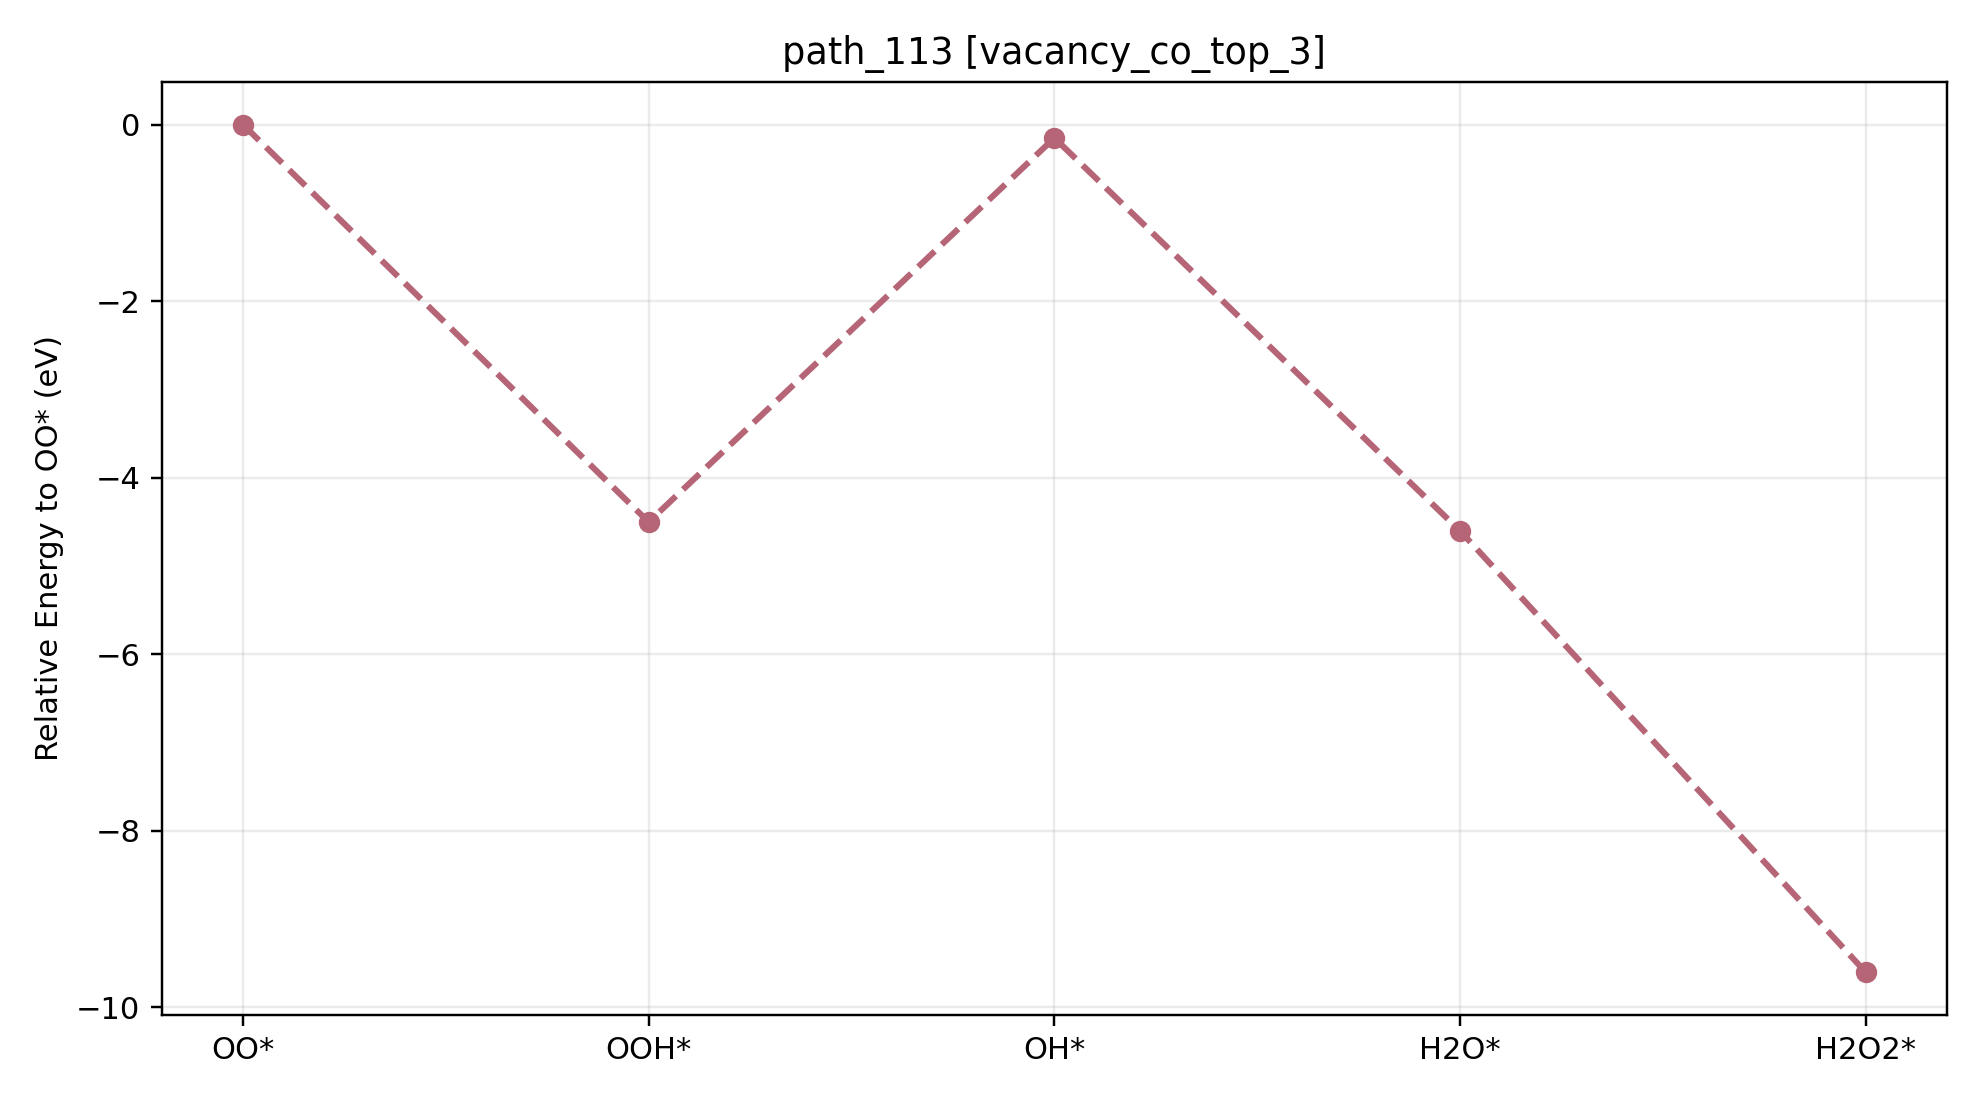

The file beside this chart, header and first rows:
path_id, context, step_index, state, state_label, node_id, final_energy_eV, relative_to_start_eV, delta_from_previous_step_eV, max_force_eVA
path_113, vacancy_co_top_3, 0, O2, OO*, vacancy_co_top_3__O2__O2_side_on_tilt0_a…, -535.1, 0.000000, 0.000000, 0.009016
path_113, vacancy_co_top_3, 1, OOH, OOH*, vacancy_co_top_3__OOH__OOH_default_tilt3…, -539.6, -4.504, -4.504, 0.01902
path_113, vacancy_co_top_3, 2, OH, OH*, vacancy_co_top_3__OH__OH_cotop3_h1p70_co…, -535.2, -0.152, 4.352, 0.009888
path_113, vacancy_co_top_3, 3, H2O, H2O*, vacancy_co_top_3__H2O__H2O_co_bound_tilt…, -539.7, -4.605, -4.453, 0.0226
path_113, vacancy_co_top_3, 4, H2O2, H2O2*, vacancy_co_top_3__H2O2__H2O2_cotop3_h1p9…, -544.7, -9.608, -5.003, 0.02919
